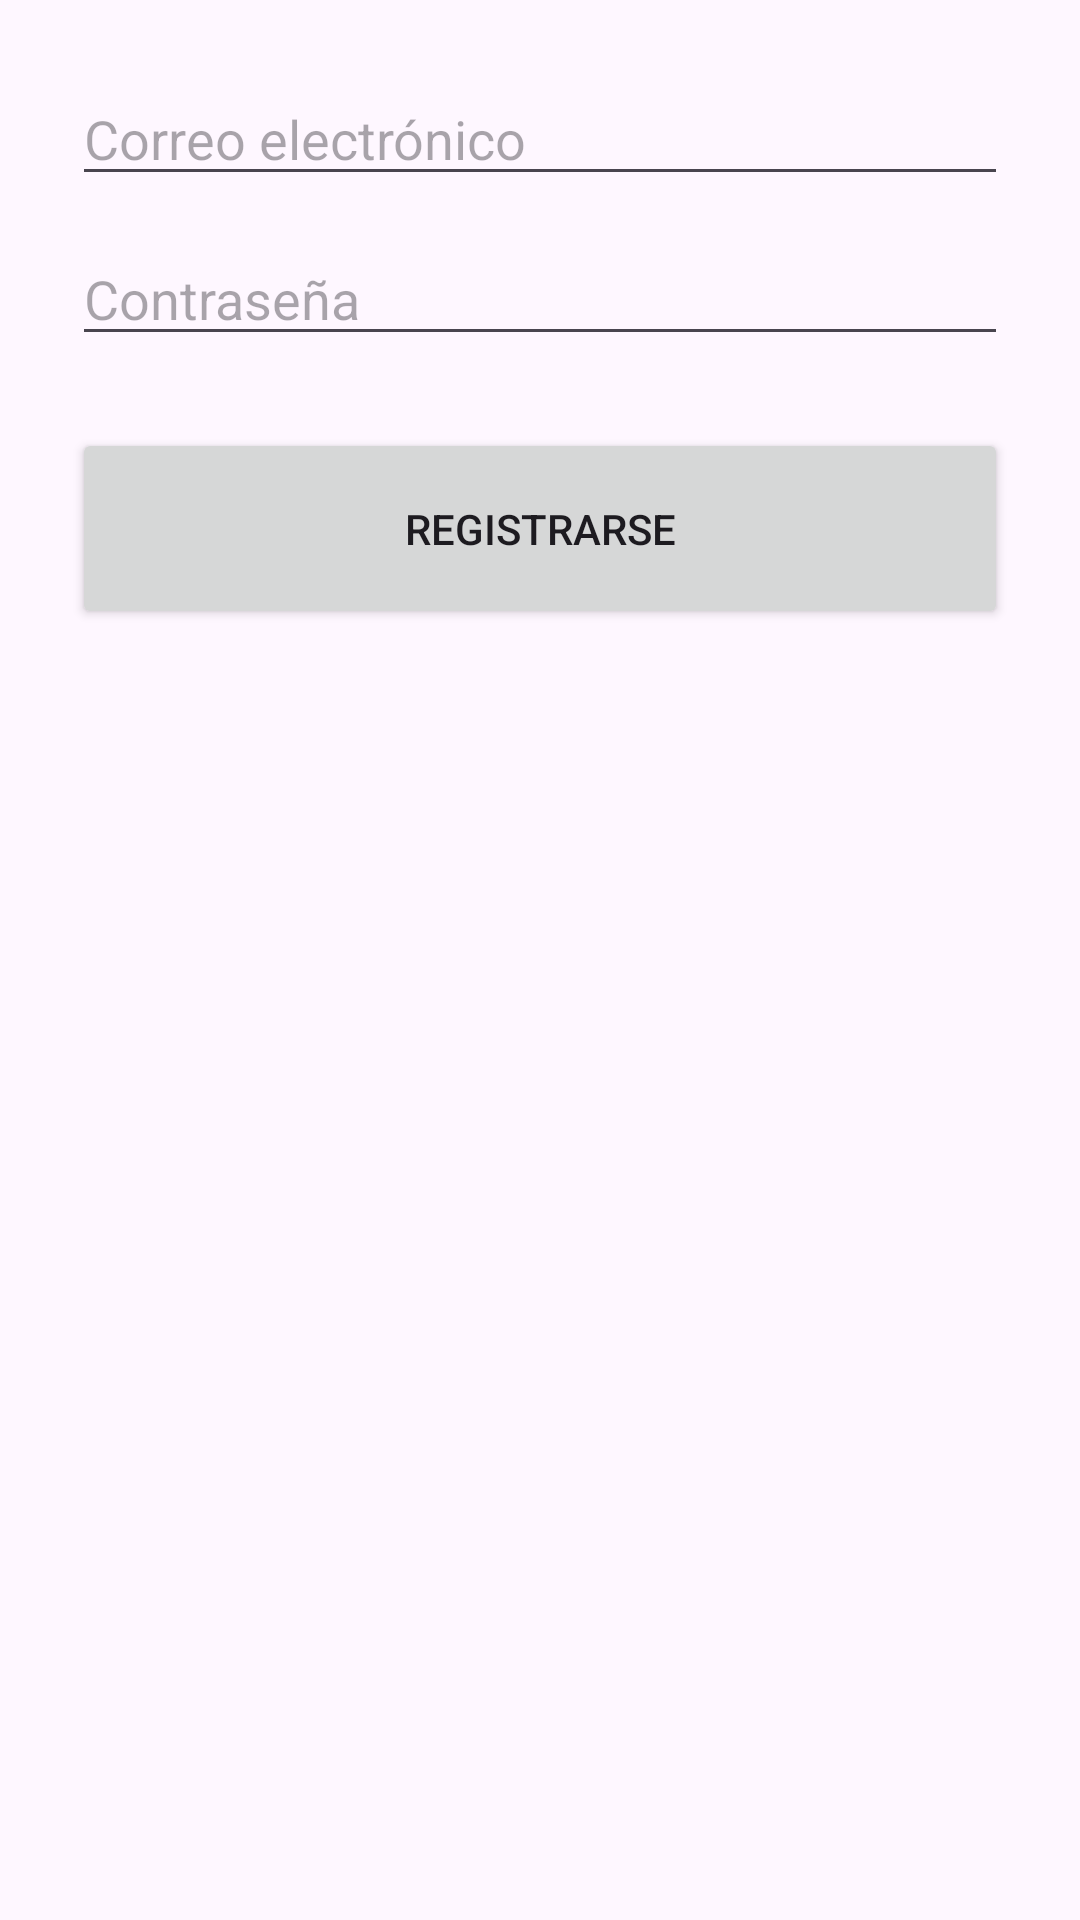

Produce the Android XML layout that renders to this screen, including the resource entries it uses.
<!-- AndroidManifest.xml: application theme Theme.App_aiep_v2 -->
<!-- res/layout/activity_register.xml -->
<?xml version="1.0" encoding="utf-8"?>
<LinearLayout xmlns:android="http://schemas.android.com/apk/res/android"
    android:layout_width="match_parent"
    android:layout_height="match_parent"
    android:orientation="vertical"
    android:padding="24dp"
    gravity="center">

    <EditText
        android:id="@+id/emailEt"
        android:layout_width="match_parent"
        android:layout_height="wrap_content"
        android:hint="Correo electrónico"
        android:inputType="textEmailAddress" />

    <EditText
        android:id="@+id/passwordEt"
        android:layout_width="match_parent"
        android:layout_height="wrap_content"
        android:hint="Contraseña"
        android:inputType="textPassword"
        android:layout_marginTop="12dp"/>

    <Button
        android:id="@+id/registerBtn"
        android:layout_width="match_parent"
        android:layout_height="67dp"
        android:layout_marginTop="24dp"
        android:text="Registrarse" />
</LinearLayout>
<!-- resources referenced by this layout -->
<resources>
  <style name="Theme.App_aiep_v2" parent="Base.Theme.App_aiep_v2" />
  <style name="Base.Theme.App_aiep_v2" parent="Theme.Material3.DayNight.NoActionBar">
          
          
      </style>
</resources>
